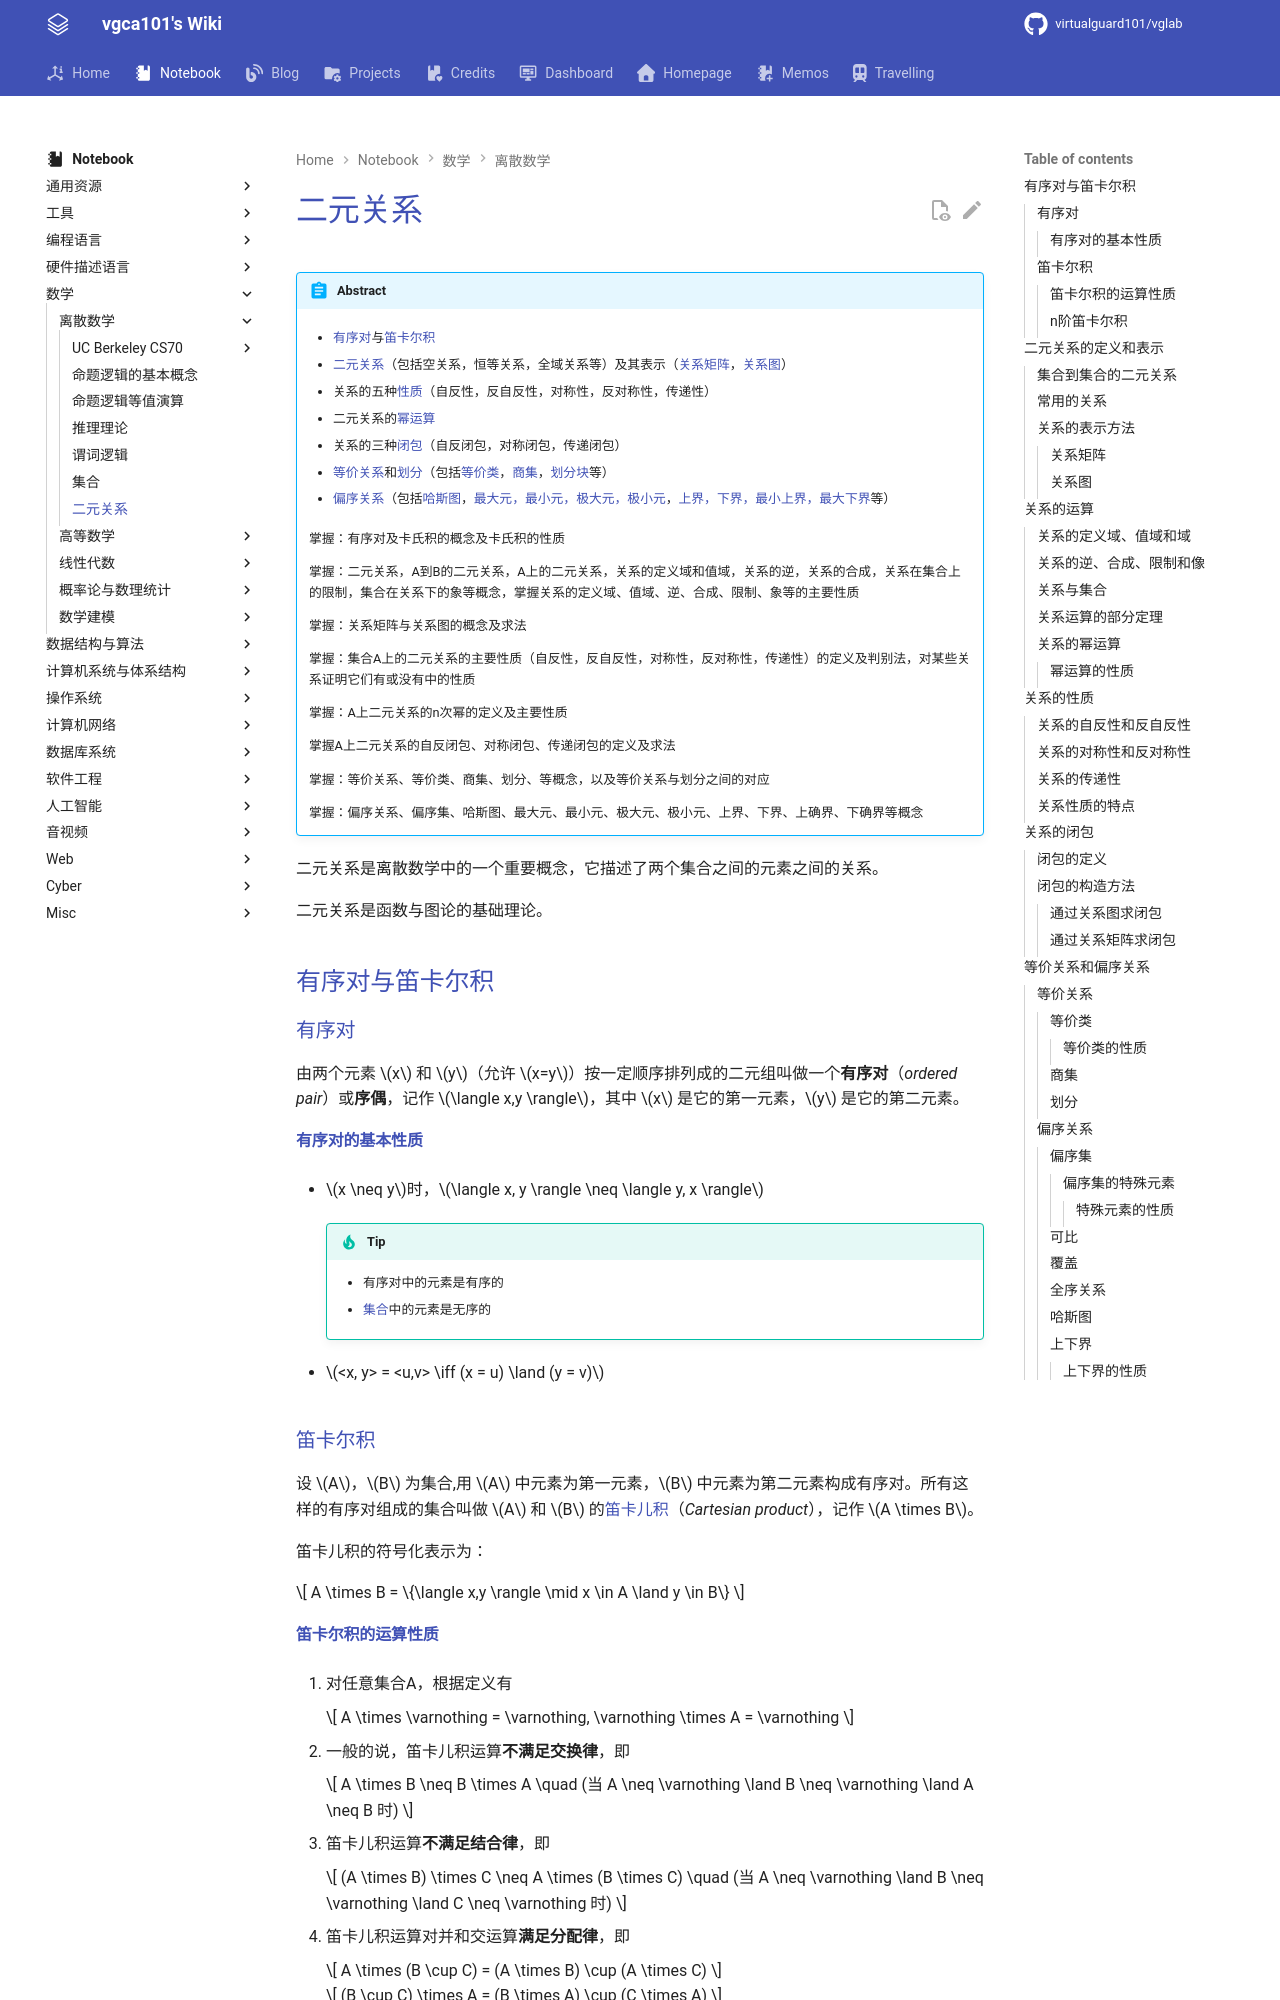

repository: virtualguard101/wiki · page: note/math/discret/legacy/二元关系/index.html · generator: mkdocs

---
date: 2026-04-20 01:22:00
title: 二元关系
permalink: binary-rela
publish: true
tags:
  - 离散数学
---

# 二元关系

!!! abstract
    - [有序对](#有序对)与[笛卡尔积](#笛卡尔积) 

    - [二元关系](#二元关系的定义和表示)（包括空关系，恒等关系，全域关系等）及其表示（[关系矩阵](#关系矩阵)，[关系图](#关系图)）

    - 关系的五种[性质](#关系的性质)（自反性，反自反性，对称性，反对称性，传递性）

    - 二元关系的[幂运算](#关系的幂运算)

    - 关系的三种[闭包](#关系的闭包)（自反闭包，对称闭包，传递闭包） 

    - [等价关系](#等价关系)和[划分](#划分)（包括[等价类](#等价类)，[商集](#商集)，[划分块](#划分)等） 

    - [偏序关系](#偏序关系)（包括[哈斯图](#哈斯图)，[最大元，最小元，极大元，极小元](#偏序集的特殊元素)，[上界，下界，最小上界，最大下界](#上下界)等）

    掌握：有序对及卡氏积的概念及卡氏积的性质 

    掌握：二元关系，A到B的二元关系，A上的二元关系，关系的定义域和值域，关系的逆，关系的合成，关系在集合上的限制，集合在关系下的象等概念，掌握关系的定义域、值域、逆、合成、限制、象等的主要性质  

    掌握：关系矩阵与关系图的概念及求法 

    掌握：集合A上的二元关系的主要性质（自反性，反自反性，对称性，反对称性，传递性）的定义及判别法，对某些关系证明它们有或没有中的性质

    掌握：A上二元关系的n次幂的定义及主要性质 

    掌握A上二元关系的自反闭包、对称闭包、传递闭包的定义及求法 

    掌握：等价关系、等价类、商集、划分、等概念，以及等价关系与划分之间的对应 

    掌握：偏序关系、偏序集、哈斯图、最大元、最小元、极大元、极小元、上界、下界、上确界、下确界等概念

二元关系是离散数学中的一个重要概念，它描述了两个集合之间的元素之间的关系。

二元关系是函数与图论的基础理论。

## 有序对与笛卡尔积

### 有序对

由两个元素 $x$ 和 $y$（允许 $x=y$）按一定顺序排列成的二元组叫做一个**有序对**（*ordered pair*）或**序偶**，记作 $\langle x,y \rangle$，其中 $x$ 是它的第一元素，$y$ 是它的第二元素。

#### 有序对的基本性质

- $x \neq y$时，$\langle x, y \rangle \neq \langle y, x \rangle$ 

    !!! tip
        - 有序对中的元素是有序的

        - [集合](集合.md)中的元素是无序的

- $<x, y> = <u,v> \iff (x = u) \land (y = v)$

### 笛卡尔积

设 $A$，$B$ 为集合,用 $A$ 中元素为第一元素，$B$ 中元素为第二元素构成有序对。所有这样的有序对组成的集合叫做 $A$ 和 $B$ 的[笛卡儿积](../集合%20&%20数学符号与逻辑命题.md#笛卡尔积)（*Cartesian product*），记作 $A \times B$。

笛卡儿积的符号化表示为：

$$
A \times B = \{\langle x,y \rangle \mid x \in A \land y \in B\}
$$
